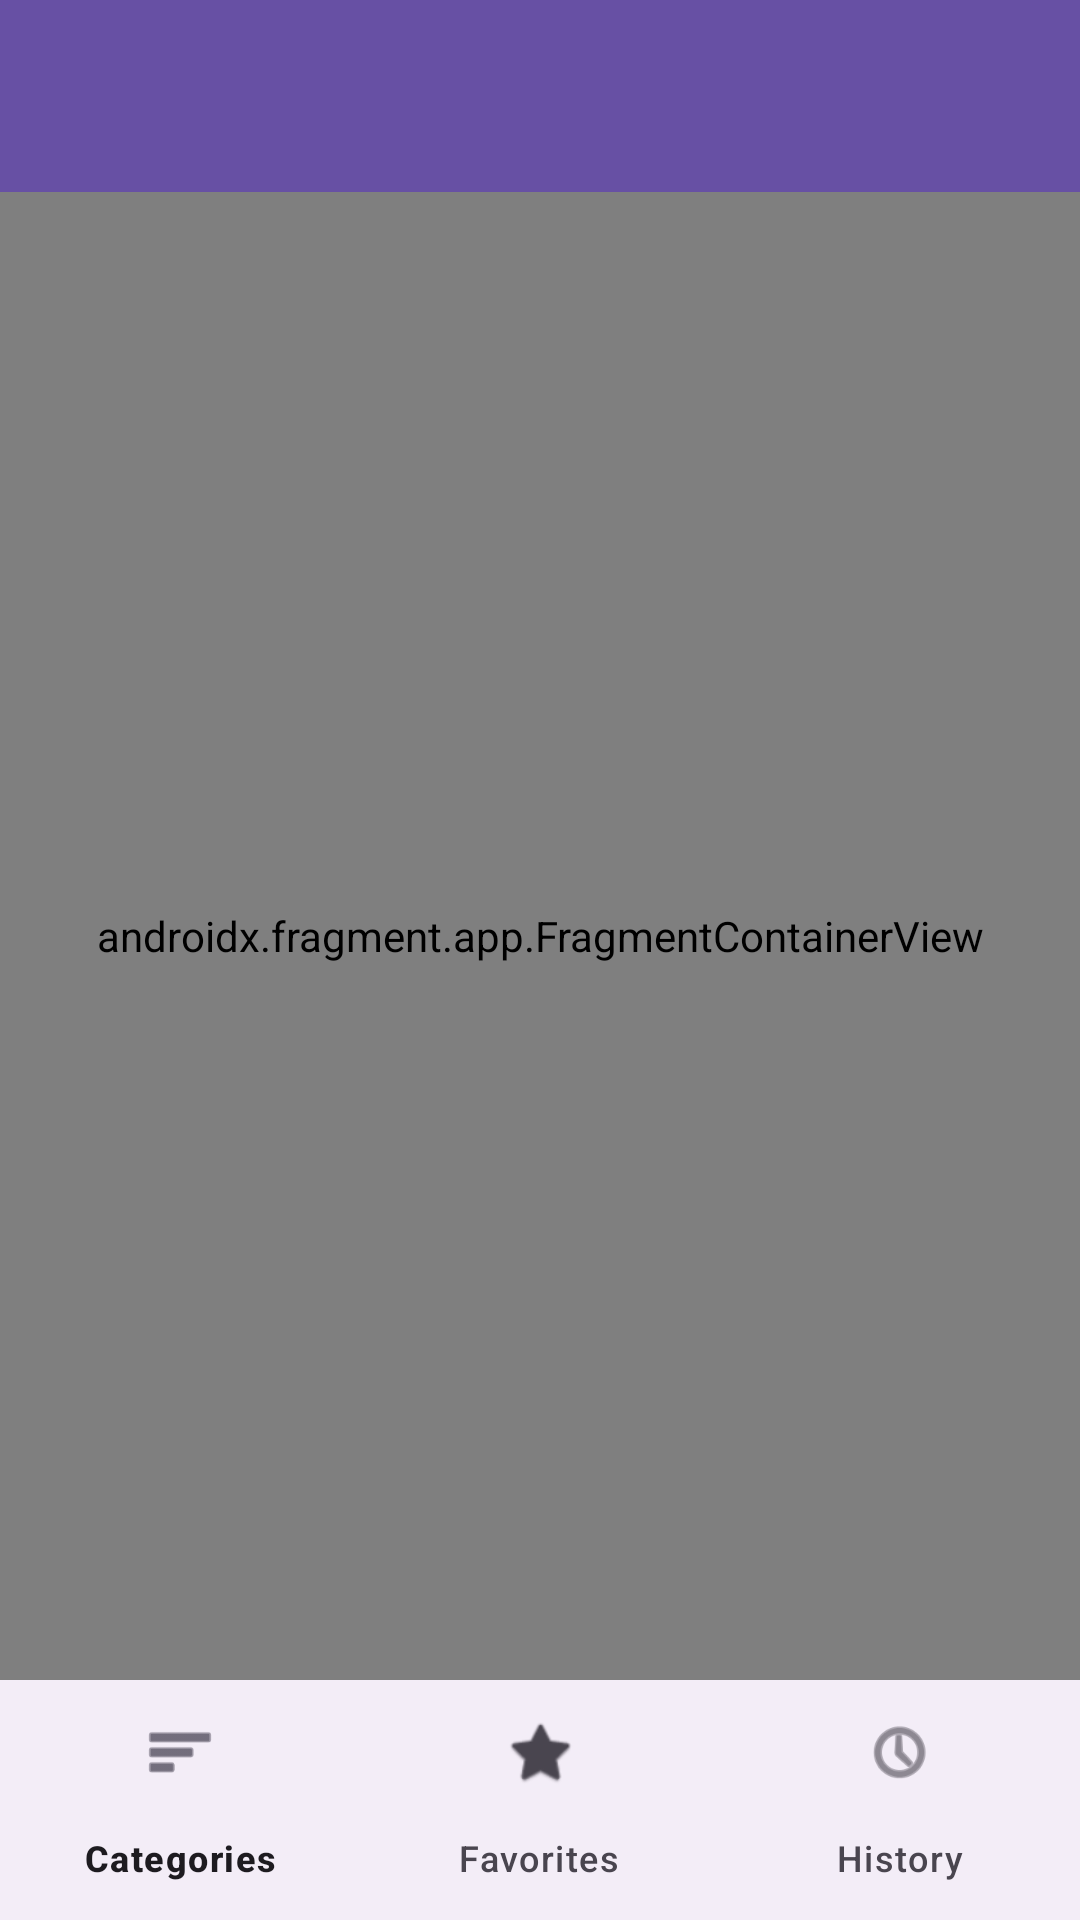

Reconstruct the res/layout file that produces this screen, plus the resources it refers to.
<!-- AndroidManifest.xml: application theme Theme.CoffeeRecipes -->
<!-- res/layout/activity_main.xml -->
<?xml version="1.0" encoding="utf-8"?>
<androidx.constraintlayout.widget.ConstraintLayout
    xmlns:android="http://schemas.android.com/apk/res/android"
    xmlns:app="http://schemas.android.com/apk/res-auto"
    android:layout_width="match_parent"
    android:layout_height="match_parent"
    android:background="@color/latte_cream"
    >

    <androidx.appcompat.widget.Toolbar
        android:id="@+id/toolbar"
        android:layout_width="0dp"
        android:layout_height="wrap_content"
        android:background="?attr/colorPrimary"
        android:titleTextColor="@android:color/white"
        app:layout_constraintTop_toTopOf="parent"
        app:layout_constraintStart_toStartOf="parent"
        app:layout_constraintEnd_toEndOf="parent"/>

    <androidx.fragment.app.FragmentContainerView
        android:id="@+id/nav_host_fragment"
        android:layout_width="0dp"
        android:layout_height="0dp"
        app:defaultNavHost="true"
        app:navGraph="@navigation/nav_graph"
        android:name="androidx.navigation.fragment.NavHostFragment"
        app:layout_constraintTop_toBottomOf="@id/toolbar"
        app:layout_constraintBottom_toTopOf="@id/bottomNavigation"
        app:layout_constraintStart_toStartOf="parent"
        app:layout_constraintEnd_toEndOf="parent"/>

    <com.google.android.material.bottomnavigation.BottomNavigationView
        android:id="@+id/bottomNavigation"
        android:layout_width="0dp"
        android:layout_height="wrap_content"
        app:menu="@menu/bottom_menu"
        app:layout_constraintBottom_toBottomOf="parent"
        app:layout_constraintStart_toStartOf="parent"
        app:layout_constraintEnd_toEndOf="parent"/>

</androidx.constraintlayout.widget.ConstraintLayout>
<!-- resources referenced by this layout -->
<resources>
  <color name="latte_cream">#FAF7F2</color>
  <style name="Theme.CoffeeRecipes" parent="Base.Theme.CoffeeRecipes" />
  <style name="Base.Theme.CoffeeRecipes" parent="Theme.Material3.DayNight.NoActionBar">
          
          
      </style>
</resources>
